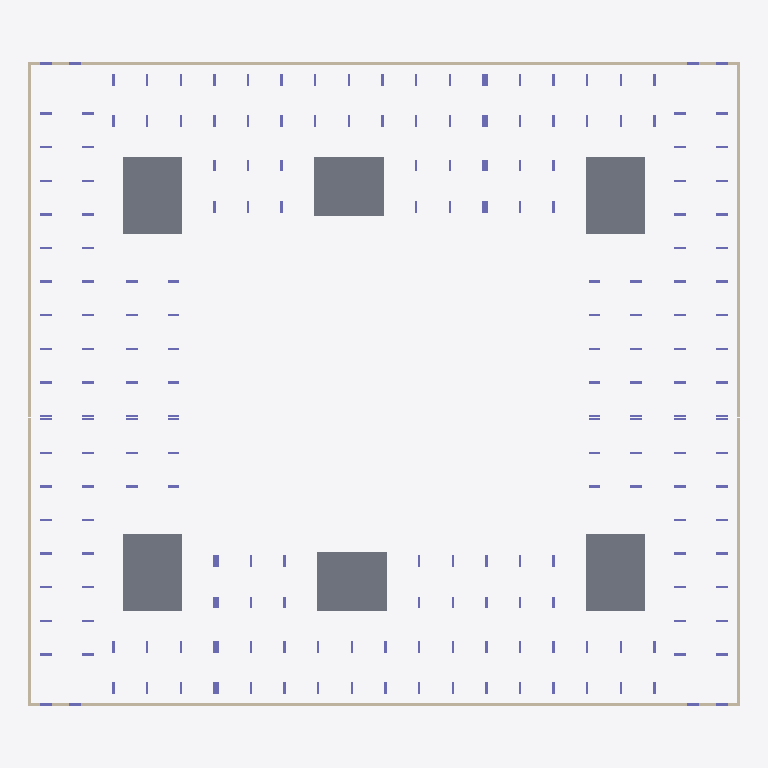
Plan cut of the same IFC building model at storey 'тб1_с1_э0' (level -3.82 m, cut at -2.42 m), seen from above with north up, elements coloured by IFC class: 100 columns (violet), 14 walls (beige), 6 slabs (grey). Cut surfaces are drawn darker.
Extent 73.0 m × 66.0 m × 31.8 m (x, y, z). Storeys (51): тб1_с1_э0 at -3.82 m; тб1_с2_э0 at -3.82 m; тб2_с1_э0 at -3.82 m; тб3_с1_э0 at -3.82 m; тб3_с2_э0 at -3.82 m; тб4_с1_э0 at -3.82 m; тб1_с1_э1 at -0.15 m; тб1_с2_э1 at -0.15 m; тб2_с1_э1 at -0.15 m; тб3_с1_э1 at -0.15 m; тб3_с2_э1 at -0.15 m; тб4_с1_э1 at -0.15 m; тб1_с1_э2 at 4.05 m; тб1_с2_э2 at 4.05 m; тб2_с1_э2 at 4.05 m; тб3_с1_э2 at 4.05 m. Elements (1626): 1524 IfcColumn, 60 IfcSlab, 42 IfcWall.

HEADER;
FILE_DESCRIPTION(('ViewDefinition[CoordinationView]'),'2;1');
FILE_NAME('','2024-06-07T09:59:24',(''),(''),'','BIMserver','');
FILE_SCHEMA(('IFC4X3'));
ENDSEC;
DATA;
#33891=IFCPROJECT('1RUxqXl3D0aOIcp38AGTJk',#33892,'ЮКВ17',$,$,$,$,(#28519),#33879);
#33812=IFCSITE('0LLd8qWRr0Nwzm0G3IOKLT',#13657,'ekb',$,$,#30834,$,'Екатеринбург',.COMPLEX.,$,$,$,$,$);
#33894=IFCSITE('1e5W3cMNP6SxS59NfujyHB',#13657,'Южные кварталы',$,$,#30835,$,'Южные кварталы',.PARTIAL.,$,$,$,$,$);
#13651=IFCBUILDING('1ACRlEwcv7D8PTauG2MoQ6',#13657,'ЮКВ17',$,'BRU_Квартал_закрытый_12х10_без_башни',#13658,$,'Южные кварталы 17',.COMPLEX.,$,$,$);
#13663=IFCBUILDING('1KBSdLMm1FMuLdwO12sWgZ',#13657,'тб_2',$,'BRU_Температурный_блок',#13667,$,$,.COMPLEX.,$,$,$);
#13669=IFCBUILDING('1uCI2PQQ1B7wEMe6yRv6Dd',#13657,'BRU_Секция_CN710_С1',$,'BRU_Секция_CN710',#13674,$,$,.ELEMENT.,$,$,$);
#13756=IFCBUILDING('2E$$w1rZf7AQhRYbB8G$VT',#13657,'BRU_Секция_EW6_1_С2',$,'BRU_Секция_EW6_1',#13761,$,$,.ELEMENT.,$,$,$);
#13854=IFCBUILDING('3H4hmWAPvDAORU_F_H_fpY',#13657,'тб_3',$,'BRU_Температурный_блок',#13858,$,$,.COMPLEX.,$,$,$);
#13860=IFCBUILDING('2YuPX2_HTCyw1LJYsjyzdM',#13657,'BRU_Секция_CN710_С3',$,'BRU_Секция_CN710',#13865,$,$,.ELEMENT.,$,$,$);
#13969=IFCBUILDING('0cokwmvj197Qajzpwb_bMO',#13657,'тб_5',$,'BRU_Температурный_блок',#13973,$,$,.COMPLEX.,$,$,$);
#13975=IFCBUILDING('3IzJ5C4KD19uXljRPyFyh4',#13657,'BRU_Секция_CS78_С4',$,'BRU_Секция_CS78',#13980,$,$,.ELEMENT.,$,$,$);
#14095=IFCBUILDING('0PTgj1l_v9sRVSZ9$PyWXw',#13657,'BRU_Секция_EW8_С5',$,'BRU_Секция_EW8',#14100,$,$,.ELEMENT.,$,$,$);
#14204=IFCBUILDING('3QypTjCYr3JeVcXyvQwta8',#13657,'тб_6',$,'BRU_Температурный_блок',#14208,$,$,.COMPLEX.,$,$,$);
#14210=IFCBUILDING('1457OtSgH6lf1qMuoeqPwD',#13657,'BRU_Секция_CS58_С6',$,'BRU_Секция_CS58',#14215,$,$,.ELEMENT.,$,$,$);
#13679=IFCBUILDINGSTOREY('2z_cgD6Mb32unH9h6k84Y3',#13657,'тб1_с1_э0','Этаж -01 (отм. -3,820)','BRU_Этаж',#13684,$,$,.ELEMENT.,-3820.0);
#13690=IFCBUILDINGSTOREY('2T2CU_qDT74Rxv$aC6g62w',#13657,'тб1_с1_э1','Этаж 01 (отм. -0,150)','BRU_Этаж',#13695,$,$,.ELEMENT.,-150.0);
#13701=IFCBUILDINGSTOREY('1Cxh5Og_H4qRuITisw1ZEE',#13657,'тб1_с1_э2','Этаж 02 (отм. +4,050)','BRU_Этаж',#13706,$,$,.ELEMENT.,4050.0);
#13712=IFCBUILDINGSTOREY('3N_kf66tXBjO9gWp5ST_S5',#13657,'тб1_с1_э3','Этаж 03 (отм. +7,350)','BRU_Этаж',#13717,$,$,.ELEMENT.,7350.0);
#13723=IFCBUILDINGSTOREY('2mMVCgOKL8yu_YIcuOeENN',#13657,'тб1_с1_э4','Этаж 04 (отм. +10,650)','BRU_Этаж',#13728,$,$,.ELEMENT.,10650.0);
#13734=IFCBUILDINGSTOREY('0Skx8YunL44xW8vukMIfKC',#13657,'тб1_с1_э5','Этаж 05 (отм. +13,950) Тех.этаж','BRU_Этаж',#13739,$,$,.ELEMENT.,13950.0);
#13745=IFCBUILDINGSTOREY('1EtmJWmYL9suaLVQ7k_mgA',#13657,'тб1_с1_э6','Этаж 06 (отм. +16,500) Кровля','BRU_Этаж',#13750,$,$,.ELEMENT.,16500.0);
#13766=IFCBUILDINGSTOREY('2Qz2R5_abAzPkGUNQymyaz',#13657,'тб1_с2_э0','Этаж -01 (отм. -3,820)','BRU_Этаж',#13771,$,$,.ELEMENT.,-3820.0);
#13777=IFCBUILDINGSTOREY('2OfLe8Plv6eBRPpbjAkgtt',#13657,'тб1_с2_э1','Этаж 01 (отм. -0,150)','BRU_Этаж',#13782,$,$,.ELEMENT.,-150.0);
#13788=IFCBUILDINGSTOREY('2A6F8hFYDA7OFJl7IZC9Yy',#13657,'тб1_с2_э2','Этаж 02 (отм. +4,050)','BRU_Этаж',#13793,$,$,.ELEMENT.,4050.0);
#13799=IFCBUILDINGSTOREY('0WUAURn5b06fKWMwzcQtv0',#13657,'тб1_с2_э3','Этаж 03 (отм. +7,350)','BRU_Этаж',#13804,$,$,.ELEMENT.,7350.0);
#13810=IFCBUILDINGSTOREY('2RlJKNJAP8PxyFXWizvCmB',#13657,'тб1_с2_э4','Этаж 04 (отм. +10,650)','BRU_Этаж',#13815,$,$,.ELEMENT.,10650.0);
#13821=IFCBUILDINGSTOREY('3yIZbYA_HEEBcg550vBV2$',#13657,'тб1_с2_э5','Этаж 05 (отм. +13,950)','BRU_Этаж',#13826,$,$,.ELEMENT.,13950.0);
#13832=IFCBUILDINGSTOREY('3UOufzSj15jAl7Qw188KWF',#13657,'тб1_с2_э6','Этаж 06 (отм. +17,250) Тех.этаж','BRU_Этаж',#13837,$,$,.ELEMENT.,17250.0);
#13843=IFCBUILDINGSTOREY('2xPCGPxTvCjvJL879vDExr',#13657,'тб1_с2_э7','Этаж 07 (отм. +20,270) Кровля','BRU_Этаж',#13848,$,$,.ELEMENT.,20270.0);
#13870=IFCBUILDINGSTOREY('12v4FiO6nD1B775S5WlKvj',#13657,'тб2_с1_э0','Этаж -01 (отм. -3,820)','BRU_Этаж',#13875,$,$,.ELEMENT.,-3820.0);
#13881=IFCBUILDINGSTOREY('2TJOelsf95W9Z1L9sTfiUQ',#13657,'тб2_с1_э1','Этаж 01 (отм. -0,150)','BRU_Этаж',#13886,$,$,.ELEMENT.,-150.0);
#13892=IFCBUILDINGSTOREY('01PsyVI_X6m8aJhgOkDQo7',#13657,'тб2_с1_э2','Этаж 02 (отм. +4,050)','BRU_Этаж',#13897,$,$,.ELEMENT.,4050.0);
#13903=IFCBUILDINGSTOREY('0MIG00pVX8OBVckFeczOTu',#13657,'тб2_с1_э3','Этаж 03 (отм. +7,350)','BRU_Этаж',#13908,$,$,.ELEMENT.,7350.0);
#13914=IFCBUILDINGSTOREY('3ZceOPnWL8C9ZopJt4uLN9',#13657,'тб2_с1_э4','Этаж 04 (отм. +10,650)','BRU_Этаж',#13919,$,$,.ELEMENT.,10650.0);
#13925=IFCBUILDINGSTOREY('1bho9VIVvE$vZdVMb$c8Of',#13657,'тб2_с1_э5','Этаж 05 (отм. +13,950)','BRU_Этаж',#13930,$,$,.ELEMENT.,13950.0);
#13936=IFCBUILDINGSTOREY('3TKRNk1E1E$RtkymAbvIjq',#13657,'тб2_с1_э6','Этаж 06 (отм. +17,250)','BRU_Этаж',#13941,$,$,.ELEMENT.,17250.0);
#13947=IFCBUILDINGSTOREY('1MpHX50Oz44BoV3Rxd7P8R',#13657,'тб2_с1_э7','Этаж 07 (отм. +20,550) Тех.этаж','BRU_Этаж',#13952,$,$,.ELEMENT.,20550.0);
#13958=IFCBUILDINGSTOREY('10VloFPGz3Mvy6Ejh9250w',#13657,'тб2_с1_э8','Этаж 08 (отм. +23,100) Кровля','BRU_Этаж',#13963,$,$,.ELEMENT.,23100.0);
#13985=IFCBUILDINGSTOREY('3fPQo31EnDVevi0VY8T2JJ',#13657,'тб3_с1_э0','Этаж -01 (отм. -3,820)','BRU_Этаж',#13990,$,$,.ELEMENT.,-3820.0);
#13996=IFCBUILDINGSTOREY('3UdoBcoqD61BbiEI1DYWjH',#13657,'тб3_с1_э1','Этаж 01 (отм. -0,150)','BRU_Этаж',#14001,$,$,.ELEMENT.,-150.0);
#14007=IFCBUILDINGSTOREY('1dLDB51cfDNxZYhUcoQobu',#13657,'тб3_с1_э2','Этаж 02 (отм. +4,050)','BRU_Этаж',#14012,$,$,.ELEMENT.,4050.0);
#14018=IFCBUILDINGSTOREY('0QaQoMM4b9OfZgS$i3BFxh',#13657,'тб3_с1_э3','Этаж 03 (отм. +7,350)','BRU_Этаж',#14023,$,$,.ELEMENT.,7350.0);
#14029=IFCBUILDINGSTOREY('3PM7IHj_v07emP0xQCozFK',#13657,'тб3_с1_э4','Этаж 04 (отм. +10,650)','BRU_Этаж',#14034,$,$,.ELEMENT.,10650.0);
#14040=IFCBUILDINGSTOREY('1daH_qJTTANRi9q0KPxaYt',#13657,'тб3_с1_э5','Этаж 05 (отм. +13,950)','BRU_Этаж',#14045,$,$,.ELEMENT.,13950.0);
#14051=IFCBUILDINGSTOREY('02eQ7Nz$X2DAoqHgxAtZVe',#13657,'тб3_с1_э6','Этаж 06 (отм. +17,250)','BRU_Этаж',#14056,$,$,.ELEMENT.,17250.0);
#14062=IFCBUILDINGSTOREY('2Lj32KXxj39AjXZvrwmYlU',#13657,'тб3_с1_э7','Этаж 07 (отм. +20,550)','BRU_Этаж',#14067,$,$,.ELEMENT.,20550.0);
#14073=IFCBUILDINGSTOREY('0182evbQ12ihw6vB6X_hgl',#13657,'тб3_с1_э8','Этаж 08 (отм. +23,850) Тех.этаж','BRU_Этаж',#14078,$,$,.ELEMENT.,23850.0);
#14084=IFCBUILDINGSTOREY('2$WhjVGY59Px7GXE$oiK3n',#13657,'тб3_с1_э9','Этаж 09 (отм. +26,400) Кровля','BRU_Этаж',#14089,$,$,.ELEMENT.,26400.0);
#14105=IFCBUILDINGSTOREY('3tOX9sf098WwQouh2QYL$e',#13657,'тб3_с2_э0','Этаж -01 (отм. -3,820)','BRU_Этаж',#14110,$,$,.ELEMENT.,-3820.0);
#14116=IFCBUILDINGSTOREY('3oD7pLnrT3ARG3kfZu3QWj',#13657,'тб3_с2_э1','Этаж 01 (отм. -0,150)','BRU_Этаж',#14121,$,$,.ELEMENT.,-150.0);
#14127=IFCBUILDINGSTOREY('1$xaZPrAD0JvwxmZalpsiz',#13657,'тб3_с2_э2','Этаж 02 (отм. +4,050)','BRU_Этаж',#14132,$,$,.ELEMENT.,4050.0);
#14138=IFCBUILDINGSTOREY('0RvBS4eQb1WhOibtxTrDhV',#13657,'тб3_с2_э3','Этаж 03 (отм. +7,350)','BRU_Этаж',#14143,$,$,.ELEMENT.,7350.0);
#14149=IFCBUILDINGSTOREY('0OIS$ANvD85e4q7ieME8sz',#13657,'тб3_с2_э4','Этаж 04 (отм. +10,650)','BRU_Этаж',#14154,$,$,.ELEMENT.,10650.0);
#14160=IFCBUILDINGSTOREY('3HFkMn_6jA4umJzmz5jdOw',#13657,'тб3_с2_э5','Этаж 05 (отм. +13,950)','BRU_Этаж',#14165,$,$,.ELEMENT.,13950.0);
#14171=IFCBUILDINGSTOREY('2NAJxOJKD528YjNqPhUfTh',#13657,'тб3_с2_э6','Этаж 06 (отм. +17,250)','BRU_Этаж',#14176,$,$,.ELEMENT.,17250.0);
#14182=IFCBUILDINGSTOREY('2XVN4QsBL2Nfb6aSidphfo',#13657,'тб3_с2_э7','Этаж 07 (отм. +20,550) Тех.этаж','BRU_Этаж',#14187,$,$,.ELEMENT.,20550.0);
#14193=IFCBUILDINGSTOREY('1KXMjRuej718aVIr7p5VRF',#13657,'тб3_с2_э8','Этаж 08 (отм. +23,570) Кровля','BRU_Этаж',#14198,$,$,.ELEMENT.,23570.0);
#14220=IFCBUILDINGSTOREY('2vheyDse1FRx72iaSXJdyi',#13657,'тб4_с1_э0','Этаж -01 (отм. -3,820)','BRU_Этаж',#14225,$,$,.ELEMENT.,-3820.0);
#14231=IFCBUILDINGSTOREY('1kGNTVVvf1cf4EN4urNIlB',#13657,'тб4_с1_э1','Этаж 01 (отм. -0,150)','BRU_Этаж',#14236,$,$,.ELEMENT.,-150.0);
#14242=IFCBUILDINGSTOREY('1Di93rV0D8TwzWTp3Ci$ZC',#13657,'тб4_с1_э2','Этаж 02 (отм. +4,050)','BRU_Этаж',#14247,$,$,.ELEMENT.,4050.0);
#14253=IFCBUILDINGSTOREY('30cZrB7cjDqQ4lr0Ul_QLw',#13657,'тб4_с1_э3','Этаж 03 (отм. +7,350)','BRU_Этаж',#14258,$,$,.ELEMENT.,7350.0);
#14264=IFCBUILDINGSTOREY('0O8veOKNH3ZQoA7XsZ2JW7',#13657,'тб4_с1_э4','Этаж 04 (отм. +10,650)','BRU_Этаж',#14269,$,$,.ELEMENT.,10650.0);
#14275=IFCBUILDINGSTOREY('3mNgfw7O50KhQxP5Auv51N',#13657,'тб4_с1_э5','Этаж 05 (отм. +13,950)','BRU_Этаж',#14280,$,$,.ELEMENT.,13950.0);
#14286=IFCBUILDINGSTOREY('2eSjmuupP37RbHPLhJjE43',#13657,'тб4_с1_э6','Этаж 06 (отм. +17,250) Тех.этаж','BRU_Этаж',#14291,$,$,.ELEMENT.,17250.0);
#14297=IFCBUILDINGSTOREY('05IQVYy9j5hPWCNdjyZQoF',#13657,'тб4_с1_э7','Этаж 07 (отм. +19,800) Кровля','BRU_Этаж',#14302,$,$,.ELEMENT.,19800.0);
#3721=IFCSLAB('2_GHXP0qn2jewit0MniCXu',#15237,'6.0_перекрытие',$,'Монолитное_перекрытие_600',#15580,#15581,$,.BASESLAB.);
#3719=IFCSLAB('3jGY9VURH3UeqfoXcFSYpn',#15237,'4.0_перекрытие',$,'Монолитное_перекрытие_600',#15427,#15428,$,.BASESLAB.);
#3718=IFCSLAB('204rbmm$H5jPcuTe6zoES6',#15237,'3.0_перекрытие',$,'Монолитное_перекрытие_600',#15355,#15356,$,.BASESLAB.);
#3716=IFCSLAB('3YRNUmYFTDNQ$PvpDuvk2q',#15237,'1.0_перекрытие',$,'Монолитное_перекрытие_600',#15238,#15239,$,.BASESLAB.);
#3720=IFCSLAB('0A_vgFQnj8iAuqY_Gtue6Y',#15237,'5.0_перекрытие',$,'Монолитное_перекрытие_600',#15508,#15509,$,.BASESLAB.);
#3717=IFCSLAB('2aCbFIjsL5a8pSgUpeX7FA',#15237,'2.0_перекрытие',$,'Монолитное_перекрытие_600',#15292,#15293,$,.BASESLAB.);
#19363=IFCWALL('0B8PTl8Ub18fXUX7tjVrNy',#15237,$,'Подвал','Монолитная_стена_250',#19370,#19371,$,.SOLIDWALL.);
#16005=IFCWALL('2IyNYbo8zElOmO9p3S$_hh',#15237,$,'Подвал','Монолитная_стена_250',#16012,#16013,$,.SOLIDWALL.);
#26855=IFCWALL('2Cee24XzL0GR39daBXFTru',#15237,$,'Подвал','Монолитная_стена_250',#26862,#26863,$,.SOLIDWALL.);
#22377=IFCWALL('27umSmP7501euy48$kwW_7',#15237,$,'Подвал','Монолитная_стена_250',#22384,#22385,$,.SOLIDWALL.);
#25167=IFCWALL('0hn4KX28T7duar4__ogQLG',#15237,$,'Подвал','Монолитная_стена_250',#25174,#25175,$,.SOLIDWALL.);
#17931=IFCWALL('3GrmeSgEv5zxTq4rP3HN2a',#15237,$,'Подвал','Монолитная_стена_250',#17938,#17939,$,.SOLIDWALL.);
#19393=IFCWALL('0PiRkHiRf0lhgtCE6qAqsN',#15237,$,'Подвал','Монолитная_стена_250',#19400,#19401,$,.SOLIDWALL.);
#22407=IFCWALL('2ZgHUjGfHC8xrGdWNCZSAm',#15237,$,'Подвал','Монолитная_стена_250',#22414,#22415,$,.SOLIDWALL.);
#16035=IFCWALL('2_8_DB$$19zu3WE947jvGu',#15237,$,'Подвал','Монолитная_стена_250',#16042,#16043,$,.SOLIDWALL.);
#26885=IFCWALL('1oNPfvYXb0X9iFzNOAyf9y',#15237,$,'Подвал','Монолитная_стена_250',#26892,#26893,$,.SOLIDWALL.);
#26875=IFCWALL('36IFK3sKnEIhOGAAnksbTt',#15237,$,'Подвал','Монолитная_стена_250',#26882,#26883,$,.SOLIDWALL.);
#22397=IFCWALL('1d22nWB297PfIbsm4tDApk',#15237,$,'Подвал','Монолитная_стена_250',#22404,#22405,$,.SOLIDWALL.);
#26847=IFCCOLUMN('39R7ECQLT0RglcssESqJ8d',#15237,'Колонна_особая_тб4_с1_э0',$,'Монолитная_колонна_1200_250',#26852,#26853,$,.COLUMN.);
#26839=IFCCOLUMN('1CGQN3W7X8cP2tMwc5v5rD',#15237,'Колонна_угловая_тб4_с1_э0',$,'Монолитная_колонна_1200_250',#26844,#26845,$,.COLUMN.);
#22361=IFCCOLUMN('1Aw6R6$sHAFQcCfPANk50b',#15237,'Колонна_угловая_тб3_с1_э0',$,'Монолитная_колонна_1200_250',#22366,#22367,$,.COLUMN.);
#22369=IFCCOLUMN('0$r7vbb8rCTeF95wLzbHsv',#15237,'Колонна_особая_тб3_с1_э0',$,'Монолитная_колонна_1200_250',#22374,#22375,$,.COLUMN.);
#18995=IFCCOLUMN('38ni9MjuXB3ws9o5Iiqh9V',#15237,'Колонна_тб2_с1_э0_р0_ст2_гор',$,'Монолитная_колонна_1200_250',#19000,#19001,$,.COLUMN.);
#17899=IFCCOLUMN('2ymhW03rX7zuIzdX2132sL',#15237,'Колонна_тб1_с2_э0_р0_ст6',$,'Монолитная_колонна_1200_250',#17904,#17905,$,.COLUMN.);
#19171=IFCCOLUMN('1HO1WRZRb5Zh2cQD2Q3Xza',#15237,'Колонна_тб2_с1_э0_р4_ст0_вер',$,'Монолитная_колонна_1200_250',#19176,#19177,$,.COLUMN.);
ENDSEC;